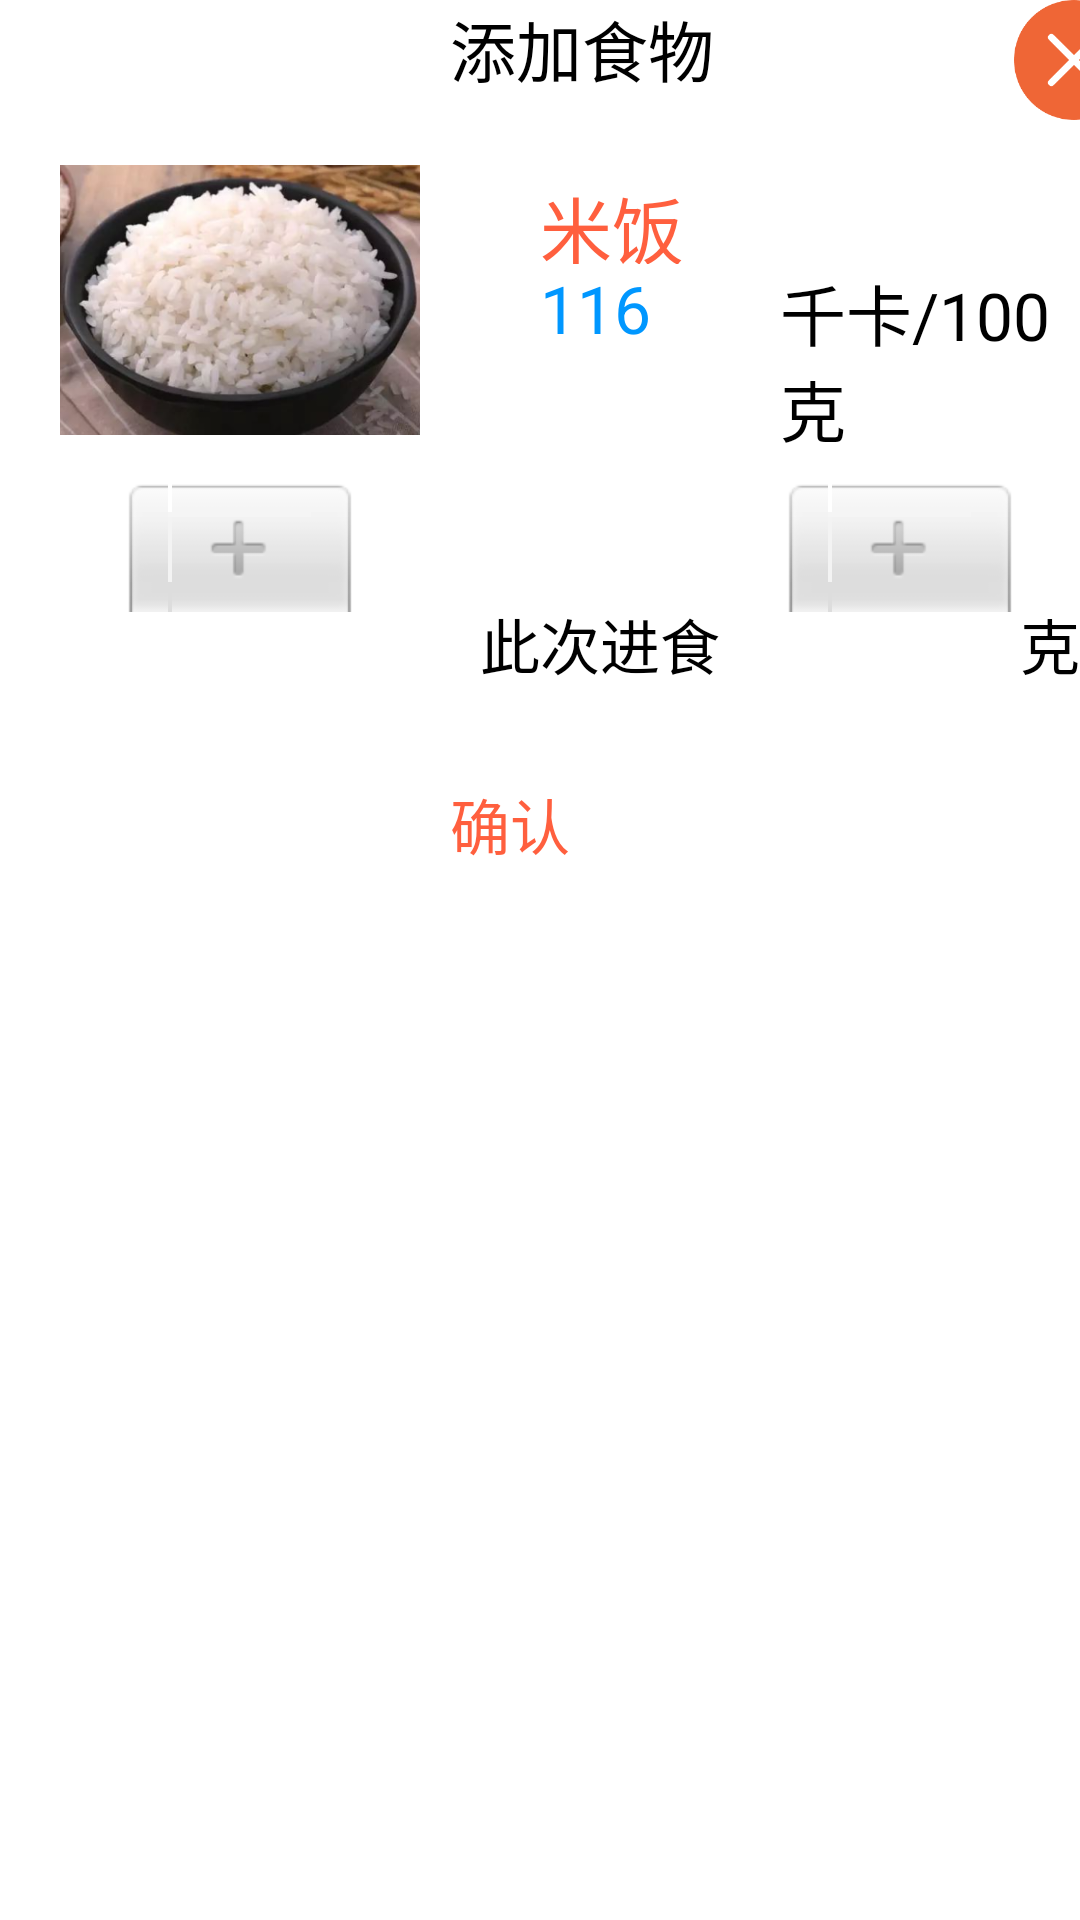

Here is an Android app screen rendered from its layout file. Give the layout XML and the strings, colors and styles it references.
<!-- AndroidManifest.xml: activity theme ActivityDialogTheme -->
<!-- res/layout/activity_add_food_confirm.xml -->
<?xml version="1.0" encoding="utf-8"?>
<RelativeLayout android:layout_width="wrap_content"
    android:layout_height="wrap_content"
    xmlns:android="http://schemas.android.com/apk/res/android" >

    <LinearLayout
        android:id="@+id/ll_addfood_top"
        android:layout_width="match_parent"
        android:layout_height="wrap_content"
        android:orientation="horizontal">
        <TextView
            android:layout_width="wrap_content"
            android:layout_height="wrap_content"
            android:text="添加食物"
            android:textSize="22dp"
            android:layout_marginLeft="150dp"
            ></TextView>
        <ImageView
            android:id="@+id/iv_addFood_cancel"
            android:layout_width="40dp"
            android:layout_height="40dp"
            android:src="@drawable/cancel"
            android:layout_marginLeft="100dp"
            android:onClick="Cancel"
            ></ImageView>
    </LinearLayout>
    <ImageView
        android:id="@+id/iv_add_food_img"
        android:layout_width="120dp"
        android:layout_height="120dp"
        android:layout_below="@+id/ll_addfood_top"
        android:layout_marginLeft="20dp"
        android:src="@drawable/food0"
        ></ImageView>

    <TextView
        android:id="@+id/tv_add_food_name"
        android:layout_width="120dp"
        android:layout_height="30dp"
        android:layout_below="@id/ll_addfood_top"
        android:layout_marginLeft="40dp"
        android:layout_marginTop="18dp"
        android:layout_toRightOf="@id/iv_add_food_img"
        android:text="米饭"
        android:textColor="#ff5f3e"
        android:textSize="24dp"></TextView>

    <TextView
        android:id="@+id/tv_add_food_cal"
        android:layout_width="80dp"
        android:layout_height="30dp"
        android:layout_toRightOf="@id/iv_add_food_img"
        android:layout_marginLeft="40dp"
        android:layout_below="@id/tv_add_food_name"
        android:text="116"
        android:textColor="#0097ff"
        android:textSize="22dp"></TextView>
    <TextView
        android:layout_width="wrap_content"
        android:layout_height="wrap_content"
        android:layout_toRightOf="@id/tv_add_food_cal"
        android:layout_below="@id/tv_add_food_name"
        android:text="千卡/100克"
        android:textSize="22dp"></TextView>
    <LinearLayout
        android:id="@+id/ll_addfood_middle"
        android:layout_width="match_parent"
        android:layout_height="wrap_content"
        android:orientation="horizontal"
        android:layout_below="@id/iv_add_food_img">
        <NumberPicker
            android:id="@+id/np_add_food_style"
            android:layout_width="80dp"
            android:layout_height="100dp"
            android:layout_marginLeft="40dp"
            >
        </NumberPicker>
        <TextView
            android:id="@+id/tv_add_food_remind"
            android:layout_width="wrap_content"
            android:layout_height="wrap_content"
            android:text="此次进食"
            android:textSize="20dp"
            android:layout_marginTop="40dp"
            android:layout_marginLeft="40dp">
        </TextView>
        <NumberPicker
            android:id="@+id/np_add_food_weight"
            android:layout_width="80dp"
            android:layout_height="100dp"
            android:layout_marginLeft="20dp"
            >
        </NumberPicker>
        <TextView
            android:layout_width="wrap_content"
            android:layout_height="wrap_content"
            android:layout_marginTop="40dp"
            android:text="克"
            android:textSize="20dp">
        </TextView>
    </LinearLayout>

    <Button
        android:id="@+id/btn_addFood"
        android:layout_width="wrap_content"
        android:layout_height="wrap_content"
        android:text="确认"
        android:textSize="20dp"
        android:textColor="#ff5f3e"
        android:layout_below="@id/ll_addfood_middle"
        android:layout_marginLeft="150dp"
        android:onClick="AddFood"
        ></Button>


</RelativeLayout>
<!-- resources referenced by this layout -->
<resources>
  <!-- drawable cancel: png bitmap (drawable, 7732 bytes) -->
  <!-- drawable food0: png bitmap (drawable, 235948 bytes) -->
  <style name="ActivityDialogTheme">
          
          <item name="android:windowFrame">@null</item>                
          <item name="android:windowNoTitle">true</item>　　　　　　　　 
          <item name="android:windowIsFloating">true</item>            
          
          <item name="android:windowIsTranslucent">true</item>
  
  
          <item name="android:windowContentOverlay">@null</item>       
          <item name="android:windowAnimationStyle">@style/AnimationActivity</item>   
          <item name="android:backgroundDimEnabled">true</item>        
      </style>
  <style name="AnimationActivity" mce_bogus="1" parent="@android:style/Animation.Activity">
          
          <item name="android:activityOpenEnterAnimation">@anim/slide_in_bottom</item>
          
          <item name="android:activityOpenExitAnimation">@anim/slide_out_bottom</item>
          
          <item name="android:activityCloseEnterAnimation">@anim/slide_in_bottom</item>
          
          <item name="android:activityCloseExitAnimation">@anim/slide_out_bottom</item>
      </style>
</resources>
